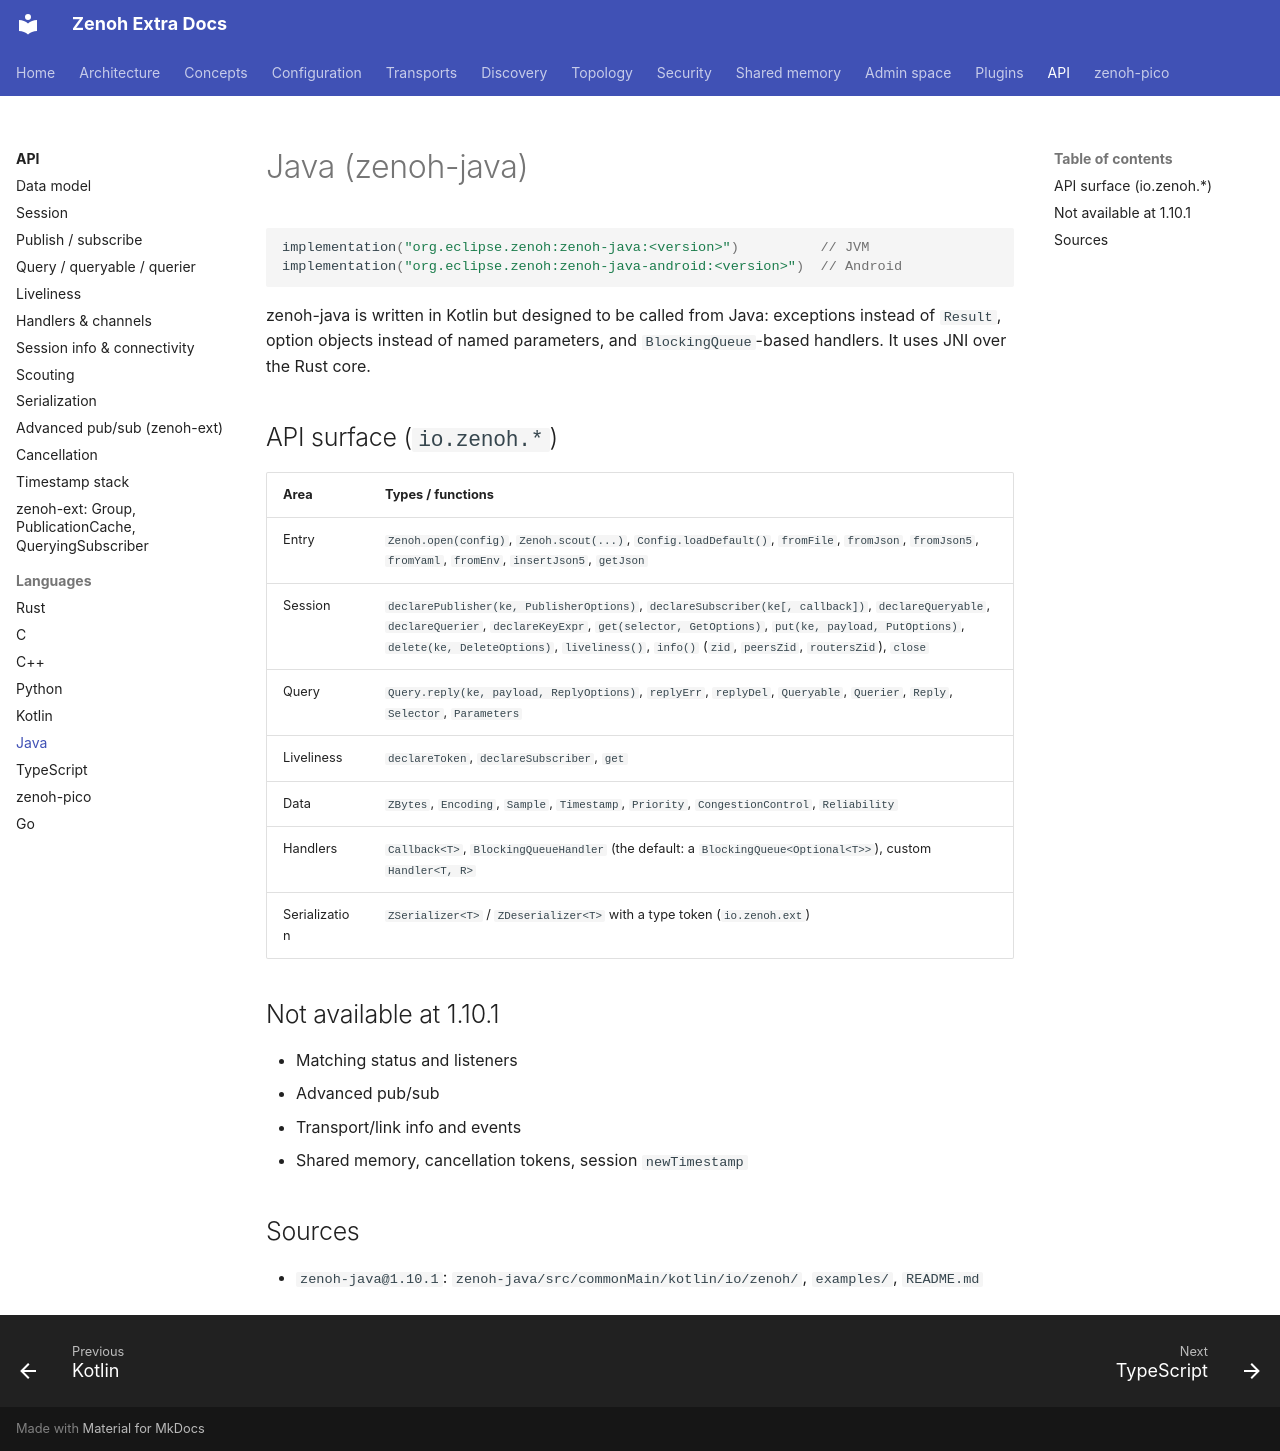

repository: literally-anything/extra-zenoh-docs · page: api/languages/java/index.html · generator: mkdocs

# Java (zenoh-java)

```kotlin
implementation("org.eclipse.zenoh:zenoh-java:<version>")          // JVM
implementation("org.eclipse.zenoh:zenoh-java-android:<version>")  // Android
```

zenoh-java is written in Kotlin but designed to be called from Java: exceptions instead of `Result`,
option objects instead of named parameters, and `BlockingQueue`-based handlers. It uses JNI over the Rust core.

## API surface (`io.zenoh.*`)

| Area | Types / functions |
|---|---|
| Entry | `Zenoh.open(config)`, `Zenoh.scout(...)`, `Config.loadDefault()`, `fromFile`, `fromJson`, `fromJson5`, `fromYaml`, `fromEnv`, `insertJson5`, `getJson` |
| Session | `declarePublisher(ke, PublisherOptions)`, `declareSubscriber(ke[, callback])`, `declareQueryable`, `declareQuerier`, `declareKeyExpr`, `get(selector, GetOptions)`, `put(ke, payload, PutOptions)`, `delete(ke, DeleteOptions)`, `liveliness()`, `info()` (`zid`, `peersZid`, `routersZid`), `close` |
| Query | `Query.reply(ke, payload, ReplyOptions)`, `replyErr`, `replyDel`, `Queryable`, `Querier`, `Reply`, `Selector`, `Parameters` |
| Liveliness | `declareToken`, `declareSubscriber`, `get` |
| Data | `ZBytes`, `Encoding`, `Sample`, `Timestamp`, `Priority`, `CongestionControl`, `Reliability` |
| Handlers | `Callback<T>`, `BlockingQueueHandler` (the default: a `BlockingQueue<Optional<T>>`), custom `Handler<T, R>` |
| Serialization | `ZSerializer<T>` / `ZDeserializer<T>` with a type token (`io.zenoh.ext`) |

## Not available at 1.10.1

- Matching status and listeners
- Advanced pub/sub
- Transport/link info and events
- Shared memory, cancellation tokens, session `newTimestamp`

## Sources

- `zenoh-java@1.10.1`: `zenoh-java/src/commonMain/kotlin/io/zenoh/`, `examples/`, `README.md`
